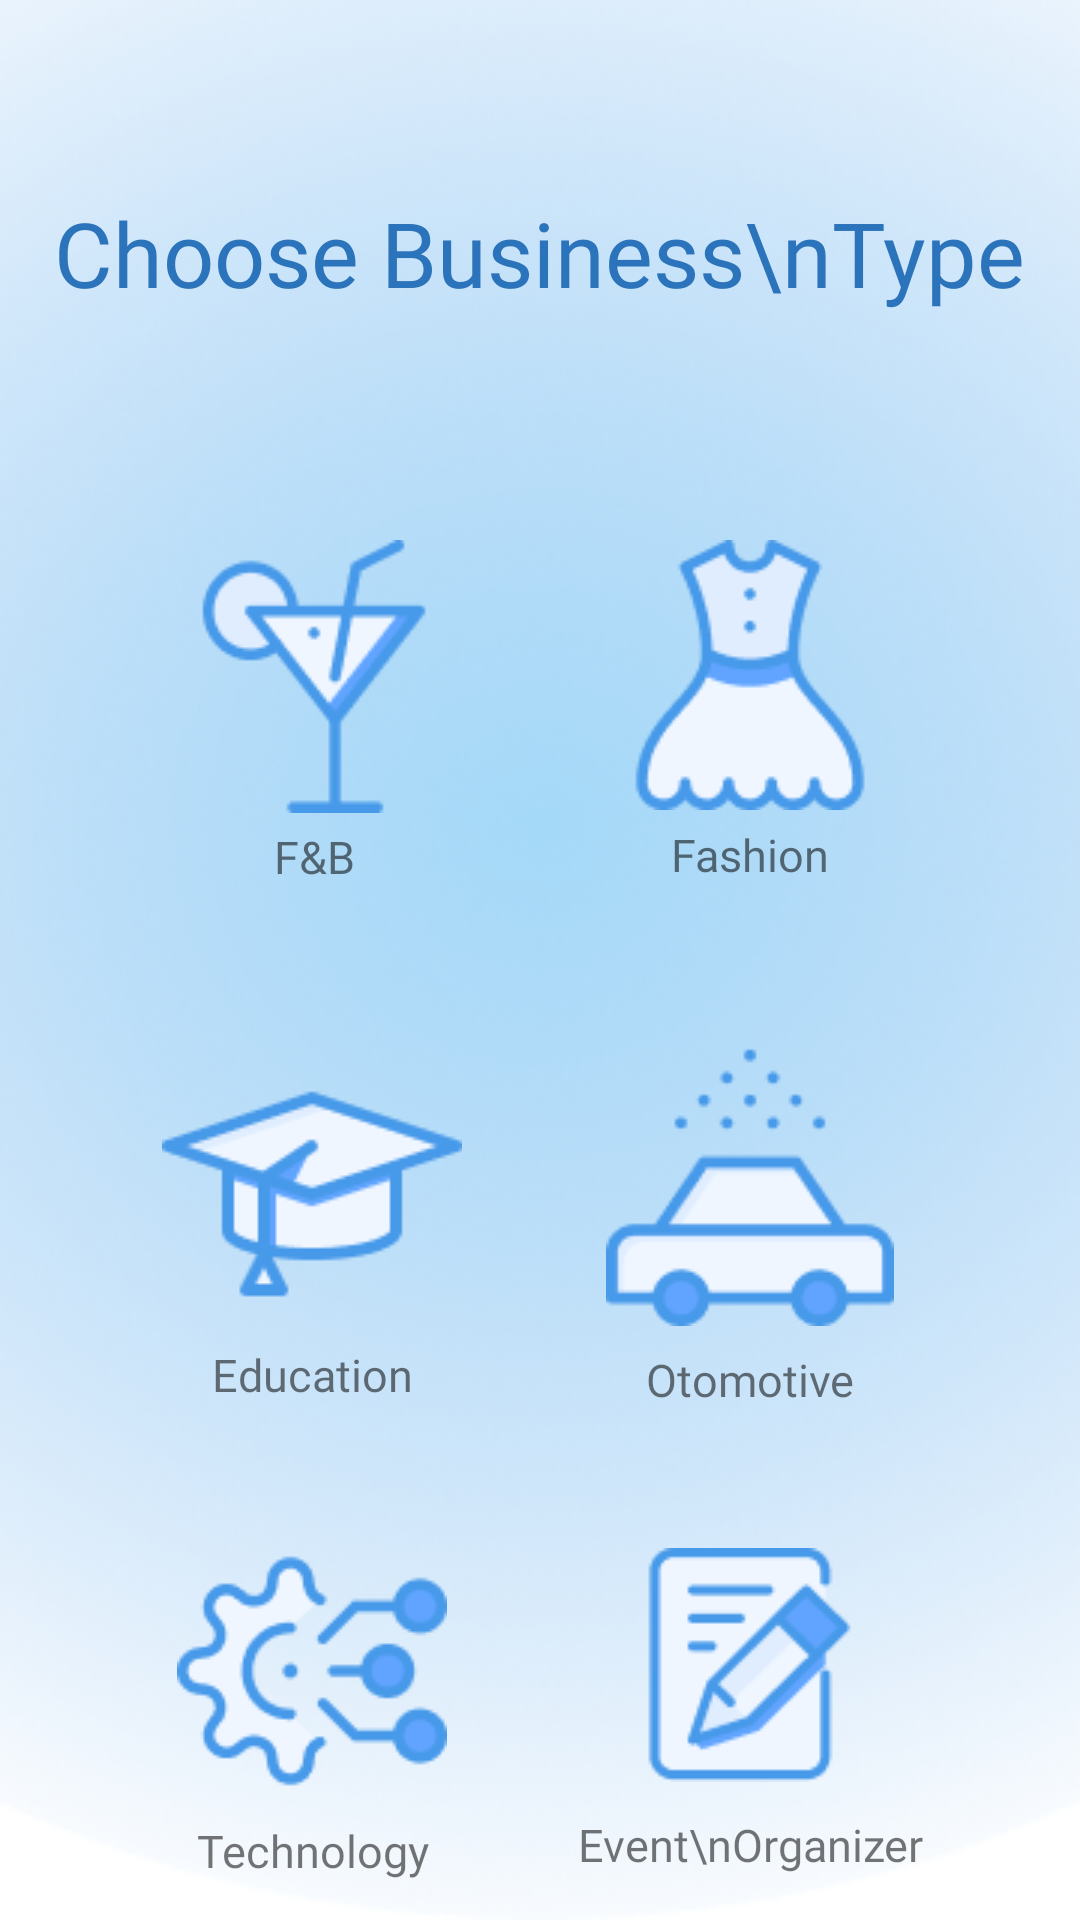

Here is an Android app screen rendered from its layout file. Give the layout XML and the strings, colors and styles it references.
<!-- AndroidManifest.xml: application theme Theme.YPRENEUR -->
<!-- res/layout/activity_choose_business.xml -->
<?xml version="1.0" encoding="utf-8"?>
<androidx.constraintlayout.widget.ConstraintLayout xmlns:android="http://schemas.android.com/apk/res/android"
    xmlns:app="http://schemas.android.com/apk/res-auto"
    xmlns:tools="http://schemas.android.com/tools"
    android:layout_width="match_parent"
    android:layout_height="match_parent"
    android:background="@drawable/bg_design_1"
    tools:context=".ChooseBusinessActivity">


    <TextView
        android:id="@+id/tv_choose_business"
        android:layout_width="wrap_content"
        android:layout_height="wrap_content"
        android:layout_marginTop="64dp"
        android:fontFamily="@font/montserrat_semibold"
        android:gravity="center"
        android:text="Choose Business\nType"
        android:textColor="#2B73BA"
        android:textSize="30sp"
        app:layout_constraintEnd_toEndOf="parent"
        app:layout_constraintHorizontal_bias="0.496"
        app:layout_constraintStart_toStartOf="parent"
        app:layout_constraintTop_toTopOf="parent"></TextView>

    <ImageView
        android:id="@+id/iv_bubble_business_1"
        android:layout_width="140dp"
        android:layout_height="144dp"
        android:layout_marginTop="168dp"
        android:src="@drawable/rounded_bubble"
        app:layout_constraintEnd_toEndOf="parent"
        app:layout_constraintHorizontal_bias="0.156"
        app:layout_constraintStart_toStartOf="parent"
        app:layout_constraintTop_toTopOf="parent"></ImageView>

    <TextView
        android:id="@+id/tv_fnb"
        android:layout_width="140dp"
        android:layout_height="120dp"
        android:layout_marginTop="180dp"
        android:clickable="false"
        android:drawableTop="@drawable/beverage"
        android:fontFamily="@font/poppins_medium"
        android:gravity="center"
        android:longClickable="false"
        android:text="F&amp;B"
        android:textSize="15sp"
        app:layout_constraintEnd_toEndOf="parent"
        app:layout_constraintHorizontal_bias="0.158"
        app:layout_constraintStart_toStartOf="parent"
        app:layout_constraintTop_toTopOf="parent"></TextView>

    <ImageView
        android:id="@+id/iv_bubble_business_1_2"
        android:layout_width="140dp"
        android:layout_height="144dp"
        android:layout_marginTop="168dp"
        android:src="@drawable/rounded_bubble"
        app:layout_constraintEnd_toEndOf="parent"
        app:layout_constraintHorizontal_bias="0.817"
        app:layout_constraintStart_toStartOf="parent"
        app:layout_constraintTop_toTopOf="parent"></ImageView>

    <TextView
        android:id="@+id/tv_fashion"
        android:layout_width="140dp"
        android:layout_height="120dp"
        android:layout_marginTop="180dp"
        android:clickable="false"
        android:drawableTop="@drawable/fashion"
        android:fontFamily="@font/poppins_medium"
        android:gravity="center"
        android:text="Fashion"
        android:textSize="15sp"
        app:layout_constraintEnd_toEndOf="parent"
        app:layout_constraintHorizontal_bias="0.818"
        app:layout_constraintStart_toStartOf="parent"
        app:layout_constraintTop_toTopOf="parent"></TextView>

    <ImageView
        android:id="@+id/iv_bubble_business_2"
        android:layout_width="140dp"
        android:layout_height="144dp"
        android:layout_marginTop="168dp"
        android:src="@drawable/rounded_bubble"
        app:layout_constraintEnd_toEndOf="parent"
        app:layout_constraintHorizontal_bias="0.156"
        app:layout_constraintStart_toStartOf="parent"
        app:layout_constraintTop_toTopOf="@id/iv_bubble_business_1"></ImageView>

    <TextView
        android:id="@+id/tv_education"
        android:layout_width="140dp"
        android:layout_height="120dp"
        android:layout_marginTop="348dp"
        android:clickable="false"
        android:drawableTop="@drawable/education"
        android:fontFamily="@font/poppins_medium"
        android:gravity="center"
        android:text="Education"
        android:textSize="15sp"
        app:layout_constraintEnd_toEndOf="parent"
        app:layout_constraintHorizontal_bias="0.154"
        app:layout_constraintStart_toStartOf="parent"
        app:layout_constraintTop_toTopOf="parent"></TextView>

    <ImageView
        android:id="@+id/iv_bubble_business_2_2"
        android:layout_width="140dp"
        android:layout_height="144dp"
        android:layout_marginTop="168dp"
        android:src="@drawable/rounded_bubble"
        app:layout_constraintEnd_toEndOf="parent"
        app:layout_constraintHorizontal_bias="0.818"
        app:layout_constraintStart_toStartOf="parent"
        app:layout_constraintTop_toTopOf="@id/iv_bubble_business_1_2"></ImageView>


    <TextView
        android:id="@+id/tv_otomotive"
        android:layout_width="140dp"
        android:layout_height="130dp"
        android:layout_marginTop="348dp"
        android:clickable="false"
        android:drawableTop="@drawable/otomotive"
        android:fontFamily="@font/poppins_medium"
        android:gravity="center"
        android:text="Otomotive"
        android:textSize="15sp"
        app:layout_constraintEnd_toEndOf="parent"
        app:layout_constraintHorizontal_bias="0.818"
        app:layout_constraintStart_toStartOf="parent"
        app:layout_constraintTop_toTopOf="parent"></TextView>

    <ImageView
        android:id="@+id/iv_bubble_business_3"
        android:layout_width="140dp"
        android:layout_height="144dp"
        android:layout_marginTop="168dp"
        android:src="@drawable/rounded_bubble"
        app:layout_constraintEnd_toEndOf="parent"
        app:layout_constraintHorizontal_bias="0.158"
        app:layout_constraintStart_toStartOf="parent"
        app:layout_constraintTop_toTopOf="@id/iv_bubble_business_2"></ImageView>


    <TextView
        android:id="@+id/tv_technology"
        android:layout_width="140dp"
        android:layout_height="120dp"
        android:layout_marginTop="512dp"
        android:clickable="false"
        android:drawableTop="@drawable/technology"
        android:fontFamily="@font/poppins_medium"
        android:gravity="center"
        android:text="Technology"
        android:textSize="15sp"
        app:layout_constraintEnd_toEndOf="parent"
        app:layout_constraintHorizontal_bias="0.154"
        app:layout_constraintStart_toStartOf="parent"
        app:layout_constraintTop_toTopOf="parent"></TextView>

    <ImageView
        android:id="@+id/iv_bubble_business_3_2"
        android:layout_width="140dp"
        android:layout_height="144dp"
        android:layout_marginTop="168dp"
        android:src="@drawable/rounded_bubble"
        app:layout_constraintEnd_toEndOf="parent"
        app:layout_constraintHorizontal_bias="0.818"
        app:layout_constraintStart_toStartOf="parent"
        app:layout_constraintTop_toTopOf="@id/iv_bubble_business_2_2"></ImageView>

    <TextView
        android:id="@+id/tv_event_organizer"
        android:layout_width="140dp"
        android:layout_height="120dp"
        android:layout_marginTop="516dp"
        android:clickable="false"
        android:drawableTop="@drawable/event_organizer"
        android:fontFamily="@font/poppins_medium"
        android:gravity="center"
        android:text="Event\nOrganizer"
        android:textSize="15sp"
        app:layout_constraintEnd_toEndOf="parent"
        app:layout_constraintHorizontal_bias="0.818"
        app:layout_constraintStart_toStartOf="parent"
        app:layout_constraintTop_toTopOf="parent"></TextView>

    <Button
        android:id="@+id/btn_lanjut"
        android:layout_width="202dp"
        android:layout_height="wrap_content"
        android:layout_marginTop="552dp"
        android:backgroundTint="#4799E9"
        android:fontFamily="@font/montserrat_semibold"
        android:text="Continue"
        app:cornerRadius="12dp"
        android:textSize="15sp"
        app:layout_constraintEnd_toEndOf="@id/tv_choose_business"
        app:layout_constraintStart_toStartOf="@id/tv_choose_business"
        app:layout_constraintTop_toBottomOf="@id/tv_choose_business" />


</androidx.constraintlayout.widget.ConstraintLayout>
<!-- resources referenced by this layout -->
<resources>
  <!-- drawable beverage: png bitmap (drawable-v24, 2835 bytes) -->
  <!-- drawable bg_design_1: png bitmap (drawable-v24, 185412 bytes) -->
  <!-- drawable education: png bitmap (drawable-v24, 1788 bytes) -->
  <!-- drawable event_organizer: png bitmap (drawable-v24, 2087 bytes) -->
  <!-- drawable fashion: png bitmap (drawable-v24, 3477 bytes) -->
  <!-- drawable otomotive: png bitmap (drawable-v24, 2599 bytes) -->
  <!-- drawable technology: png bitmap (drawable-v24, 4092 bytes) -->
  <style name="Theme.YPRENEUR" parent="Theme.MaterialComponents.DayNight.NoActionBar">
          
          <item name="colorPrimary">@color/purple_500</item>
          <item name="colorPrimaryVariant">@android:color/transparent</item>
          <item name="colorOnPrimary">@color/white</item>
          
          <item name="colorSecondary">@color/teal_200</item>
          <item name="colorSecondaryVariant">@color/teal_700</item>
          <item name="colorOnSecondary">@color/black</item>
          
          <item name="android:statusBarColor" tools:targetApi="l">?attr/colorPrimaryVariant</item>
          
      </style>
  <!-- not gathered from this repository: default colours our renderer supplied (Android Studio template values) -->
  <color name="purple_500">#FF6200EE</color>
  <color name="teal_200">#FF03DAC5</color>
  <color name="teal_700">#FF018786</color>
  <color name="black">#FF000000</color>
  <color name="white">#FFFFFFFF</color>
</resources>
